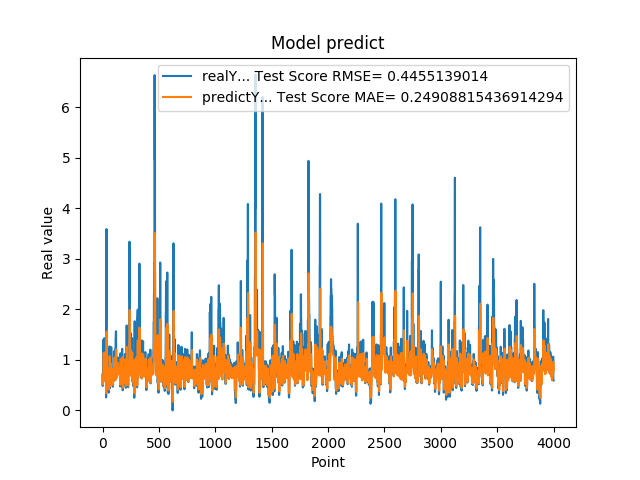

Source data for this figure (header and first rows):
7.216640114779999671e-01, 6.883368359263494218e-01
4.849449992179999946e-01, 6.906892738945022980e-01
4.849449992179999946e-01, 6.101271215942133397e-01
6.598609685899999855e-01, 5.142292118957888514e-01
6.598609685899999855e-01, 5.717639560033512813e-01
6.598609685899999855e-01, 6.466900917599364140e-01
1.064264059070000101e+00, 6.466900917599364140e-01
1.064264059070000101e+00, 7.758407414045599415e-01
1.405602574350000022e+00, 9.620718962524419382e-01
1.405602574350000022e+00, 1.034687650726908048e+00
1.405602574350000022e+00, 1.135455361007284392e+00
8.296080231669999971e-01, 1.135455361007284392e+00
8.296080231669999971e-01, 9.740098621147570412e-01
5.991539955139999485e-01, 7.754040351521193086e-01
5.991539955139999485e-01, 6.934603401818398849e-01
5.991539955139999485e-01, 6.006913888942282398e-01
1.428635239600000162e+00, 6.006913888942282398e-01
1.428635239600000162e+00, 8.309642666180302450e-01
8.065109848980001050e-01, 1.145383651238389255e+00
8.065109848980001050e-01, 9.718774046783641429e-01
8.123859763150000912e-01, 7.578883336135090465e-01
6.876540184020000224e-01, 7.599283600771616909e-01
6.876540184020000224e-01, 7.185022750379650436e-01
5.833169817919999778e-01, 6.677574001858509467e-01
5.833169817919999778e-01, 6.316401069607732177e-01
5.833169817919999778e-01, 5.886957746500264266e-01
5.949760079379999844e-01, 5.886957746500264266e-01
5.949760079379999844e-01, 5.926428997095881668e-01
7.861356735230000670e-01, 5.975266237778650291e-01
7.861356735230000670e-01, 6.607273079353870315e-01
7.907977104189999329e-01, 7.424355614735663744e-01
2.572369873520000128e-01, 7.440488090372958663e-01
2.572369873520000128e-01, 5.509356178642091928e-01
1.794924020770000128e+00, 3.421777454201897495e-01
1.794924020770000128e+00, 7.303956064680963145e-01
3.589848041530000256e+00, 1.303739824177995388e+00
8.961080312729998720e-01, 1.560970617035875252e+00
8.961080312729998720e-01, 1.526960609072055552e+00
7.979059815410000089e-01, 8.258058459940750273e-01
8.023769855500000325e-01, 7.908710495529157614e-01
8.023769855500000325e-01, 7.529125684145513420e-01
5.662040114399999879e-01, 7.547531247198702165e-01
5.662040114399999879e-01, 6.709720266189898030e-01
5.163450241089999615e-01, 5.757358520564012094e-01
5.163450241089999615e-01, 5.587347235063204742e-01
5.163450241089999615e-01, 5.379901074285498019e-01
6.402639746670000243e-01, 5.379901074285498019e-01
6.402639746670000243e-01, 5.791254100630377488e-01
8.763459920880000142e-01, 6.318383480156786192e-01
8.763459920880000142e-01, 7.096649003944316414e-01
8.871459960940000222e-01, 8.108352069643421922e-01
8.570416569709999877e-01, 8.146488695616345144e-01
8.570416569709999877e-01, 8.083513398046073828e-01
3.526079952719999855e-01, 7.962040456323192794e-01
3.526079952719999855e-01, 6.118451834896809771e-01
3.526079952719999855e-01, 4.141814403520962529e-01
6.394290328030000081e-01, 4.141814403520962529e-01
6.394290328030000081e-01, 5.062792087165627342e-01
4.273239970209999905e-01, 6.312056369026346481e-01
4.273239970209999905e-01, 5.570351684353452848e-01
4.273239970209999905e-01, 4.706483732909774731e-01
... 3,939 more rows
